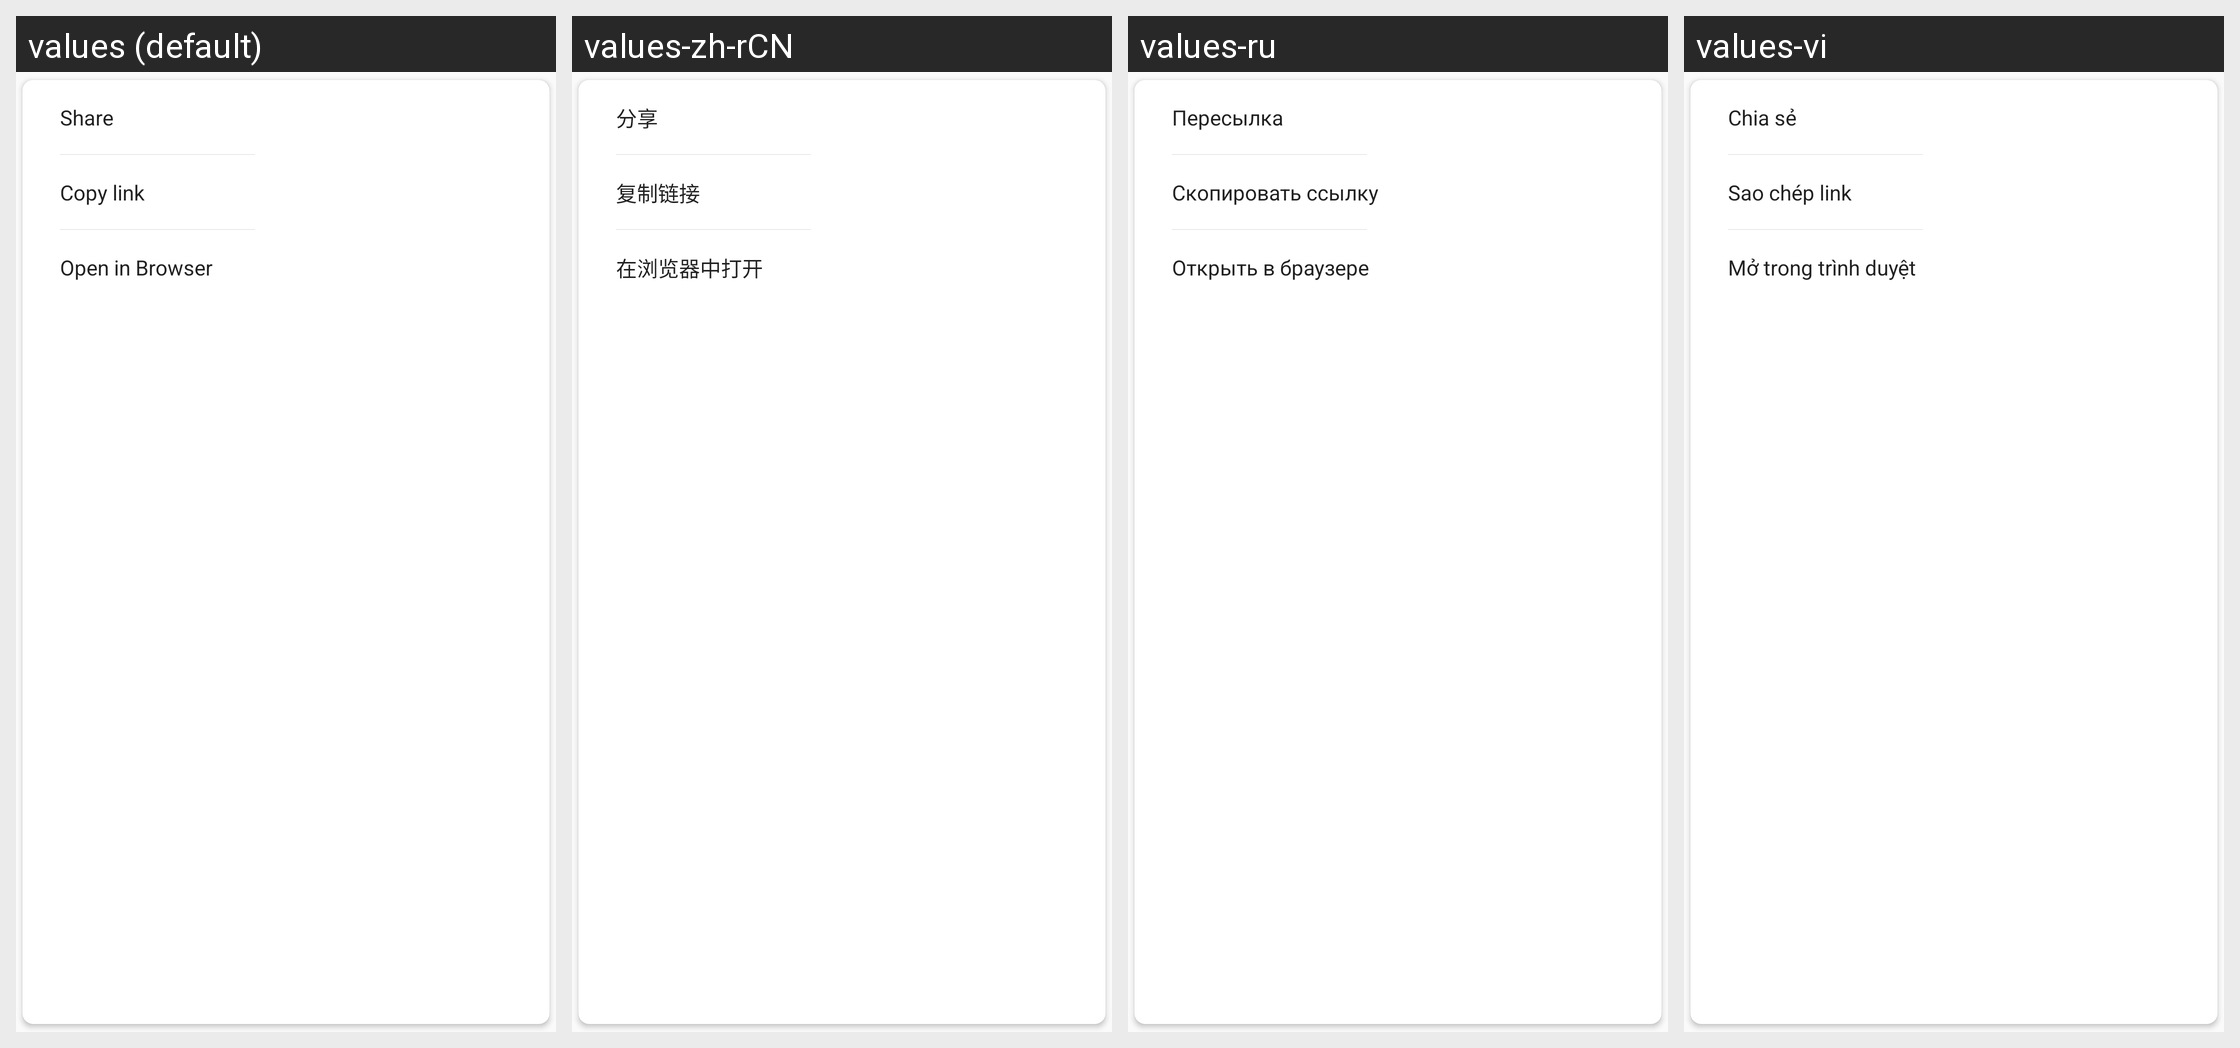

Locale-by-locale string values for the Android screen shown in this grid:
Android screen res/layout/store_menu_layout.xml rendered under 4 locales, left to right: values (default), values-zh-rCN, values-ru, values-vi. Device: Nexus 5 (rendered at 1080×1920; each locale shown at half size, 540×960, under a caption strip naming it); theme AppTheme.
Other locales in the repository, not shown: values-in, values-ko.
Strings drawn on this screen, with the default value and each locale's value (text and hints the layout hard-codes, and strings that could not be matched under every locale, appear in the picture but are not listed):

menu_share_url
  values: Share
  values-zh-rCN: 分享
  values-ru: Пересылка
  values-vi: Chia sẻ

menu_copy_url
  values: Copy link
  values-zh-rCN: 复制链接
  values-ru: Скопировать ссылку
  values-vi: Sao chép link

menu_open_url
  values: Open in Browser
  values-zh-rCN: 在浏览器中打开
  values-ru: Открыть в браузере
  values-vi: Mở trong trình duyệt
